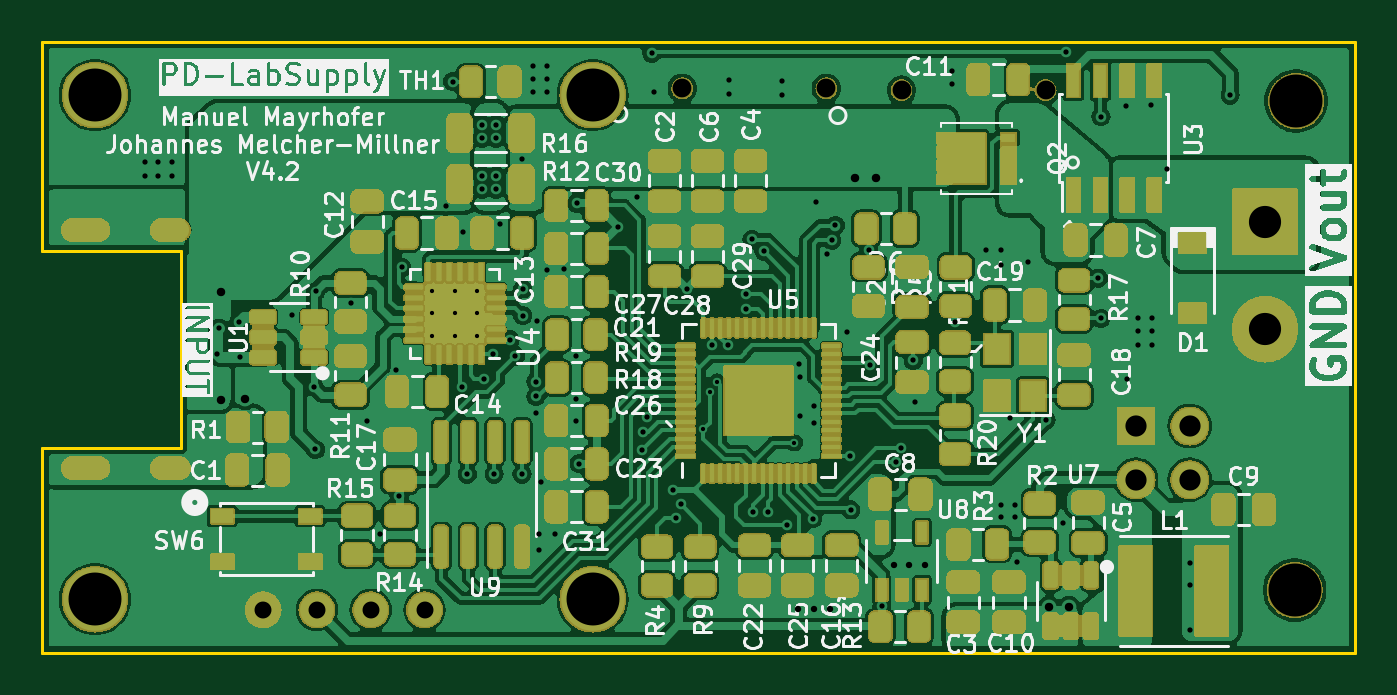
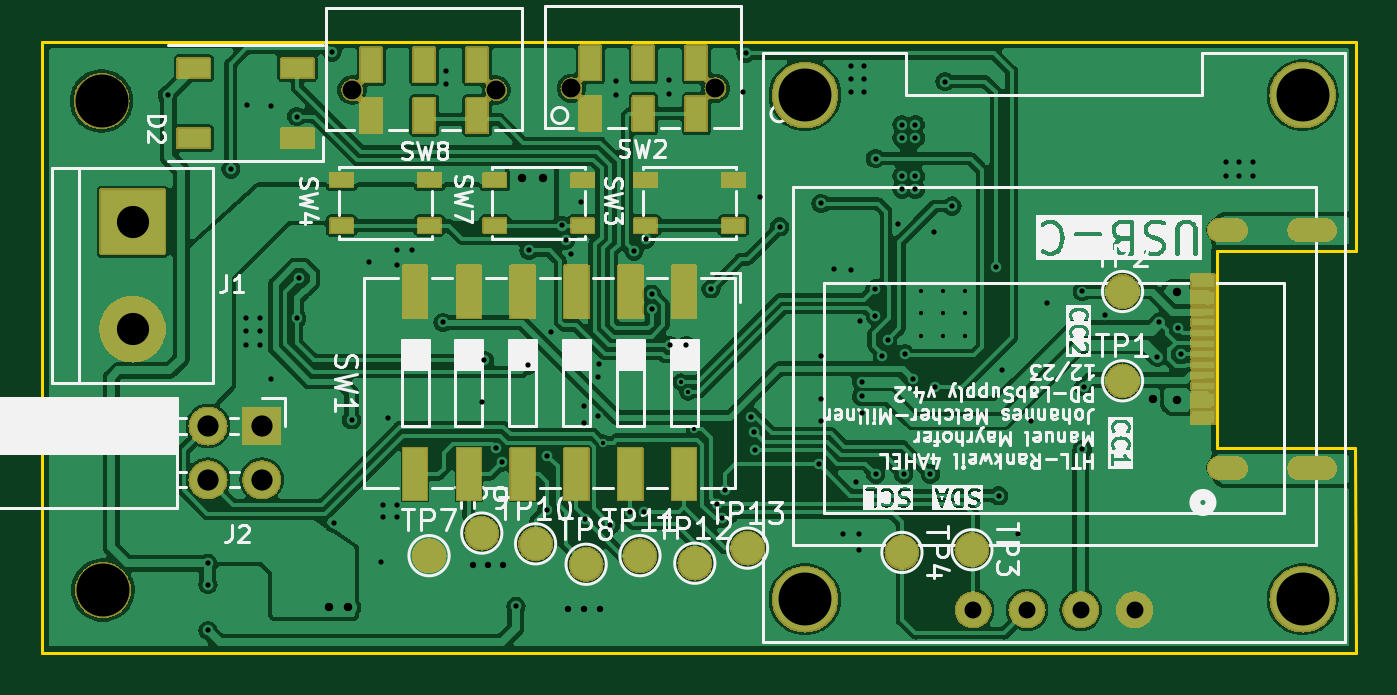
Circuit board: 11 layer files. Board 62.0 x 28.8 mm.
- bottom_copper: PD-LabSupply-B_Cu.gbl (185500 bytes)
- bottom_mask: PD-LabSupply-B_Mask.gbs (130366 bytes)
- paste: PD-LabSupply-B_Paste.gbp (2634 bytes)
- bottom_silk: PD-LabSupply-B_Silkscreen.gbo (97552 bytes)
- outline: PD-LabSupply-Edge_Cuts.gm1 (743 bytes)
- top_copper: PD-LabSupply-F_Cu.gtl (255803 bytes)
- top_mask: PD-LabSupply-F_Mask.gts (374284 bytes)
- paste: PD-LabSupply-F_Paste.gtp (9646 bytes)
- top_silk: PD-LabSupply-F_Silkscreen.gto (160641 bytes)
- drill: PD-LabSupply-NPTH.drl (470 bytes)
- drill: PD-LabSupply-PTH.drl (3866 bytes)

=== bottom_copper: PD-LabSupply-B_Cu.gbl (185500 bytes, source omitted) ===
=== bottom_mask: PD-LabSupply-B_Mask.gbs (130366 bytes, source omitted) ===
=== paste: PD-LabSupply-B_Paste.gbp ===
%TF.GenerationSoftware,KiCad,Pcbnew,7.0.9-7.0.9~ubuntu22.04.1*%
%TF.CreationDate,2023-12-25T16:12:58+01:00*%
%TF.ProjectId,PD-LabSupply,50442d4c-6162-4537-9570-706c792e6b69,3.1*%
%TF.SameCoordinates,Original*%
%TF.FileFunction,Paste,Bot*%
%TF.FilePolarity,Positive*%
%FSLAX46Y46*%
G04 Gerber Fmt 4.6, Leading zero omitted, Abs format (unit mm)*
G04 Created by KiCad (PCBNEW 7.0.9-7.0.9~ubuntu22.04.1) date 2023-12-25 16:12:58*
%MOMM*%
%LPD*%
G01*
G04 APERTURE LIST*
%ADD10R,0.990600X1.600200*%
%ADD11R,1.500000X0.900000*%
%ADD12R,1.120000X2.440000*%
%ADD13R,1.092200X0.304800*%
%ADD14R,1.092200X0.609600*%
%ADD15R,1.092200X0.609394*%
%ADD16R,1.092200X0.609382*%
%ADD17R,1.092200X0.609404*%
%ADD18R,1.050000X0.650000*%
G04 APERTURE END LIST*
G36*
X87944349Y-50206093D02*
G01*
X86852149Y-50206093D01*
X86852149Y-49596493D01*
X87944349Y-49596493D01*
X87944349Y-50206093D01*
G37*
G36*
X87944349Y-49406287D02*
G01*
X86852149Y-49406287D01*
X86852149Y-48796687D01*
X87944349Y-48796687D01*
X87944349Y-49406287D01*
G37*
G36*
X87944349Y-44606287D02*
G01*
X86852149Y-44606287D01*
X86852149Y-43996687D01*
X87944349Y-43996687D01*
X87944349Y-44606287D01*
G37*
G36*
X87944349Y-43806287D02*
G01*
X86852149Y-43806287D01*
X86852149Y-43196687D01*
X87944349Y-43196687D01*
X87944349Y-43806287D01*
G37*
D10*
X121668200Y-35683300D03*
X124168200Y-35683300D03*
X126668200Y-35683300D03*
X121668200Y-33283300D03*
X124168200Y-33283300D03*
X126668200Y-33283300D03*
D11*
X135051000Y-33453000D03*
X135051000Y-36753000D03*
X130151000Y-36753000D03*
X130151000Y-33453000D03*
D12*
X111900000Y-44006000D03*
X114440000Y-44006000D03*
X116980000Y-44006000D03*
X119520000Y-44006000D03*
X122060000Y-44006000D03*
X124600000Y-44006000D03*
X124600000Y-52616000D03*
X122060000Y-52616000D03*
X119520000Y-52616000D03*
X116980000Y-52616000D03*
X114440000Y-52616000D03*
X111900000Y-52616000D03*
D13*
X87398249Y-47951602D03*
X87398249Y-44950846D03*
X87398249Y-47451476D03*
X87398249Y-46451224D03*
X87398249Y-46951350D03*
X87398249Y-45951098D03*
D14*
X87398249Y-49901293D03*
D15*
X87398249Y-43501384D03*
D13*
X87398249Y-45450972D03*
X87398249Y-48451728D03*
D16*
X87398249Y-49101378D03*
D17*
X87398249Y-44301390D03*
D18*
X120833000Y-38727000D03*
X116683000Y-38727000D03*
X116683000Y-40877000D03*
X120833000Y-40877000D03*
X113721000Y-38727000D03*
X109571000Y-38727000D03*
X109571000Y-40877000D03*
X113721000Y-40877000D03*
D10*
X111319600Y-35598000D03*
X113819600Y-35598000D03*
X116319600Y-35598000D03*
X111319600Y-33198000D03*
X113819600Y-33198000D03*
X116319600Y-33198000D03*
D18*
X128072000Y-38727000D03*
X123922000Y-38727000D03*
X123922000Y-40877000D03*
X128072000Y-40877000D03*
M02*

=== bottom_silk: PD-LabSupply-B_Silkscreen.gbo (97552 bytes, source omitted) ===
=== outline: PD-LabSupply-Edge_Cuts.gm1 ===
%TF.GenerationSoftware,KiCad,Pcbnew,7.0.9-7.0.9~ubuntu22.04.1*%
%TF.CreationDate,2023-12-25T16:12:58+01:00*%
%TF.ProjectId,PD-LabSupply,50442d4c-6162-4537-9570-706c792e6b69,3.1*%
%TF.SameCoordinates,Original*%
%TF.FileFunction,Profile,NP*%
%FSLAX46Y46*%
G04 Gerber Fmt 4.6, Leading zero omitted, Abs format (unit mm)*
G04 Created by KiCad (PCBNEW 7.0.9-7.0.9~ubuntu22.04.1) date 2023-12-25 16:12:58*
%MOMM*%
%LPD*%
G01*
G04 APERTURE LIST*
%TA.AperFunction,Profile*%
%ADD10C,0.150000*%
%TD*%
G04 APERTURE END LIST*
D10*
X142200000Y-61048000D02*
X80200000Y-61048000D01*
X80200800Y-51384400D01*
X86728600Y-51384400D01*
X86728600Y-42088000D01*
X80200000Y-42088000D01*
X80200000Y-32200000D01*
X142200000Y-32200000D01*
X142200000Y-61048000D01*
M02*

=== top_copper: PD-LabSupply-F_Cu.gtl (255803 bytes, source omitted) ===
=== top_mask: PD-LabSupply-F_Mask.gts (374284 bytes, source omitted) ===
=== paste: PD-LabSupply-F_Paste.gtp (9646 bytes, source omitted) ===
=== top_silk: PD-LabSupply-F_Silkscreen.gto (160641 bytes, source omitted) ===
=== drill: PD-LabSupply-NPTH.drl ===
M48
; DRILL file {KiCad 7.0.9-7.0.9~ubuntu22.04.1} date Mon 25 Dec 2023 04:12:54 PM CET
; FORMAT={-:-/ absolute / inch / decimal}
; #@! TF.CreationDate,2023-12-25T16:12:54+01:00
; #@! TF.GenerationSoftware,Kicad,Pcbnew,7.0.9-7.0.9~ubuntu22.04.1
; #@! TF.FileFunction,NonPlated,1,2,NPTH
FMAT,2
INCH
; #@! TA.AperFunction,NonPlated,NPTH,ComponentDrill
T1C0.0984
%
G90
G05
T1
X3.2555Y-1.367
X3.2555Y-2.304
X4.1807Y-1.367
X4.1807Y-2.304
X5.4855Y-2.287
X5.4882Y-1.378
T0
M30

=== drill: PD-LabSupply-PTH.drl ===
M48
; DRILL file {KiCad 7.0.9-7.0.9~ubuntu22.04.1} date Mon 25 Dec 2023 04:12:54 PM CET
; FORMAT={-:-/ absolute / inch / decimal}
; #@! TF.CreationDate,2023-12-25T16:12:54+01:00
; #@! TF.GenerationSoftware,Kicad,Pcbnew,7.0.9-7.0.9~ubuntu22.04.1
; #@! TF.FileFunction,Plated,1,2,PTH
FMAT,2
INCH
; #@! TA.AperFunction,Plated,PTH,ViaDrill
T1C0.0079
; #@! TA.AperFunction,Plated,PTH,ComponentDrill
T2C0.0079
; #@! TA.AperFunction,Plated,PTH,ViaDrill
T3C0.0098
; #@! TA.AperFunction,Plated,PTH,ViaDrill
T4C0.0118
; #@! TA.AperFunction,Plated,PTH,ViaDrill
T5C0.0157
; #@! TA.AperFunction,Plated,PTH,ComponentDrill
T6C0.0236
; #@! TA.AperFunction,Plated,PTH,ComponentDrill
T7C0.0315
; #@! TA.AperFunction,Plated,PTH,ComponentDrill
T8C0.0350
; #@! TA.AperFunction,Plated,PTH,ComponentDrill
T9C0.0394
; #@! TA.AperFunction,Plated,PTH,ComponentDrill
T10C0.0598
%
G90
G05
T1
X4.3865Y-1.9881
X4.3983Y-1.919
X4.4119Y-1.8997
X4.5557Y-2.0131
T2
X3.8829Y-1.7315
X3.8829Y-1.7728
X3.8829Y-1.8141
X3.9242Y-1.7315
X3.9242Y-1.7728
X3.9242Y-1.8141
X3.9656Y-1.7315
X3.9656Y-1.7728
X3.9656Y-1.8141
T3
X3.3485Y-1.492
X3.3485Y-1.517
X3.3735Y-1.492
X3.3735Y-1.517
X3.3985Y-1.492
X3.3985Y-1.517
X3.4825Y-1.849
X3.4865Y-1.8
X3.5225Y-1.789
X3.5258Y-1.8541
X3.6225Y-1.776
X3.6628Y-1.9093
X3.6654Y-2.0256
X3.6655Y-1.732
X3.7315Y-1.754
X3.7605Y-1.972
X3.7855Y-2.182
X3.8145Y-1.878
X3.8205Y-2.112
X3.8258Y-1.687
X3.9076Y-1.5731
X3.9205Y-1.342
X3.9382Y-1.909
X3.9405Y-1.622
X3.9475Y-2.0712
X3.9755Y-1.447
X3.9755Y-1.542
X3.9756Y-1.422
X3.9756Y-1.517
X3.9795Y-1.8938
X3.9953Y-1.8477
X3.9975Y-2.0712
X4.0005Y-1.422
X4.0005Y-1.447
X4.0005Y-1.517
X4.0005Y-1.542
X4.0085Y-1.6062
X4.0273Y-1.8219
X4.0367Y-1.852
X4.0493Y-2.0712
X4.0495Y-1.485
X4.0505Y-1.727
X4.0505Y-1.777
X4.0705Y-1.312
X4.0705Y-1.337
X4.0705Y-1.362
X4.0755Y-1.8995
X4.0755Y-1.927
X4.0755Y-1.957
X4.0776Y-1.7869
X4.0805Y-2.182
X4.0805Y-2.212
X4.0855Y-2.087
X4.0955Y-1.312
X4.0955Y-1.337
X4.0955Y-1.362
X4.0955Y-1.692
X4.1105Y-2.182
X4.1265Y-1.691
X4.1505Y-1.852
X4.1505Y-1.932
X4.1505Y-1.972
X4.1508Y-1.5683
X4.1555Y-2.052
X4.2279Y-1.612
X4.2635Y-1.557
X4.2729Y-2.0263
X4.2746Y-1.994
X4.2808Y-1.9646
X4.2905Y-1.2894
X4.2955Y-1.362
X4.3295Y-2.101
X4.3351Y-2.1531
X4.3439Y-2.127
X4.3555Y-1.727
X4.4015Y-1.832
X4.4323Y-1.832
X4.4335Y-1.339
X4.4335Y-1.364
X4.4658Y-1.737
X4.4658Y-1.7646
X4.4765Y-1.635
X4.4791Y-2.1419
X4.4988Y-1.6572
X4.5067Y-2.142
X4.5325Y-1.341
X4.5325Y-1.366
X4.5426Y-2.1662
X4.5635Y-1.867
X4.5655Y-1.891
X4.5662Y-1.9637
X4.5893Y-2.1542
X4.5915Y-1.945
X4.5915Y-1.9762
X4.5965Y-1.566
X4.6155Y-1.663
X4.6247Y-1.6366
X4.6315Y-1.6093
X4.6535Y-1.807
X4.6595Y-2.037
X4.6605Y-2.138
X4.6935Y-1.6556
X4.6965Y-1.869
X4.7181Y-2.317
X4.7444Y-2.0494
X4.7543Y-2.0238
X4.7765Y-1.86
X4.7805Y-1.937
X4.8485Y-1.3222
X4.8485Y-1.3472
X4.8535Y-1.7895
X4.9115Y-1.655
X4.9395Y-1.655
X4.9395Y-1.683
X4.9395Y-2.129
X4.9395Y-2.151
X4.9555Y-1.967
X4.9655Y-2.129
X4.9655Y-2.151
X4.9695Y-2.235
X4.9905Y-1.677
X5.0236Y-1.9705
X5.0555Y-2.163
X5.0595Y-1.287
X5.1205Y-1.707
X5.1255Y-1.407
X5.1255Y-1.782
X5.1725Y-1.387
X5.1735Y-1.895
X5.1945Y-1.781
X5.1945Y-1.806
X5.1945Y-1.831
X5.2185Y-1.386
X5.2195Y-1.781
X5.2195Y-1.806
X5.2195Y-1.831
X5.248Y-1.5045
X5.2905Y-2.237
X5.2905Y-2.277
X5.2905Y-2.362
X5.3655Y-1.367
T4
X4.5615Y-2.323
X4.5915Y-2.323
X4.6215Y-2.323
X4.7415Y-2.241
X4.7695Y-2.241
X4.7975Y-2.241
T5
X3.4891Y-1.7326
X3.4895Y-1.934
X3.5346Y-1.9309
X4.6685Y-1.521
X4.707Y-1.521
X5.0295Y-2.319
X5.0655Y-2.319
T7
X3.5681Y-2.3237
X3.6681Y-2.3237
X3.7681Y-2.3237
X3.8681Y-2.3237
T8
X4.3472Y-1.3543
X4.6149Y-1.3543
X4.7547Y-1.3576
X5.0224Y-1.3576
T9
X5.1905Y-1.982
X5.1905Y-2.082
X5.2905Y-1.982
X5.2905Y-2.082
T10
X5.4305Y-1.602
X5.4305Y-1.802
T6
G00X3.2145Y-1.6174
M15
G01X3.2617Y-1.6174
M16
G05
G00X3.2145Y-2.0599
M15
G01X3.2617Y-2.0599
M16
G05
G00X3.3799Y-1.6174
M15
G01X3.4113Y-1.6174
M16
G05
G00X3.3799Y-2.0599
M15
G01X3.4113Y-2.0599
M16
G05
T0
M30
